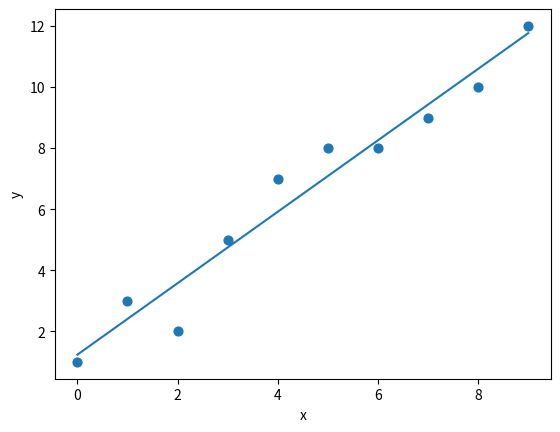

The matplotlib source for this figure:
import numpy as np
import matplotlib.pyplot as plt

# y = b0 + b1x
# Estimating Coefficient(a and b)
def estimate_coefficient(x,y):
    n = np.size(x)
    mean_x = np.mean(x)
    mean_y = np.mean(y)
    
    SS_xy = np.sum(y*x) - n*mean_x*mean_y # Sum of squared deviation between x and y 
    # SS_xy = ∑ (xi - mx)(yi - my) = ∑ xiyi - n*mx*my
    SS_xx = np.sum(x*x) - n*mean_x*mean_x # Sum of squared deviation of x
    # SS_xx = ∑ (xi - mx)^2 = ∑ xixi - n*mx*mx
    
    b1 = SS_xy/SS_xx
    b0 = mean_y - b1*mean_x
    
    return (b0, b1)

def regression_line(x, y, b):
    plt.scatter(x, y, marker="o", s=40)
    y_pred = b[0] + b[1]*x # Predicted response vector
    plt.plot(x, y_pred)
    plt.xlabel('x')
    plt.ylabel('y')
    
def main():
    x = np.array([0, 1, 2, 3, 4, 5, 6, 7, 8, 9])
    y = np.array([1, 3, 2, 5, 7, 8, 8, 9, 10, 12])
    
    b = estimate_coefficient(x, y)
    print("Estimated Coefficient:\nb0 = {}\nb1 = {}".format(b[0], b[1]))
    
    regression_line(x, y, b)
    plt.show()

if __name__ == "__main__":
    main()